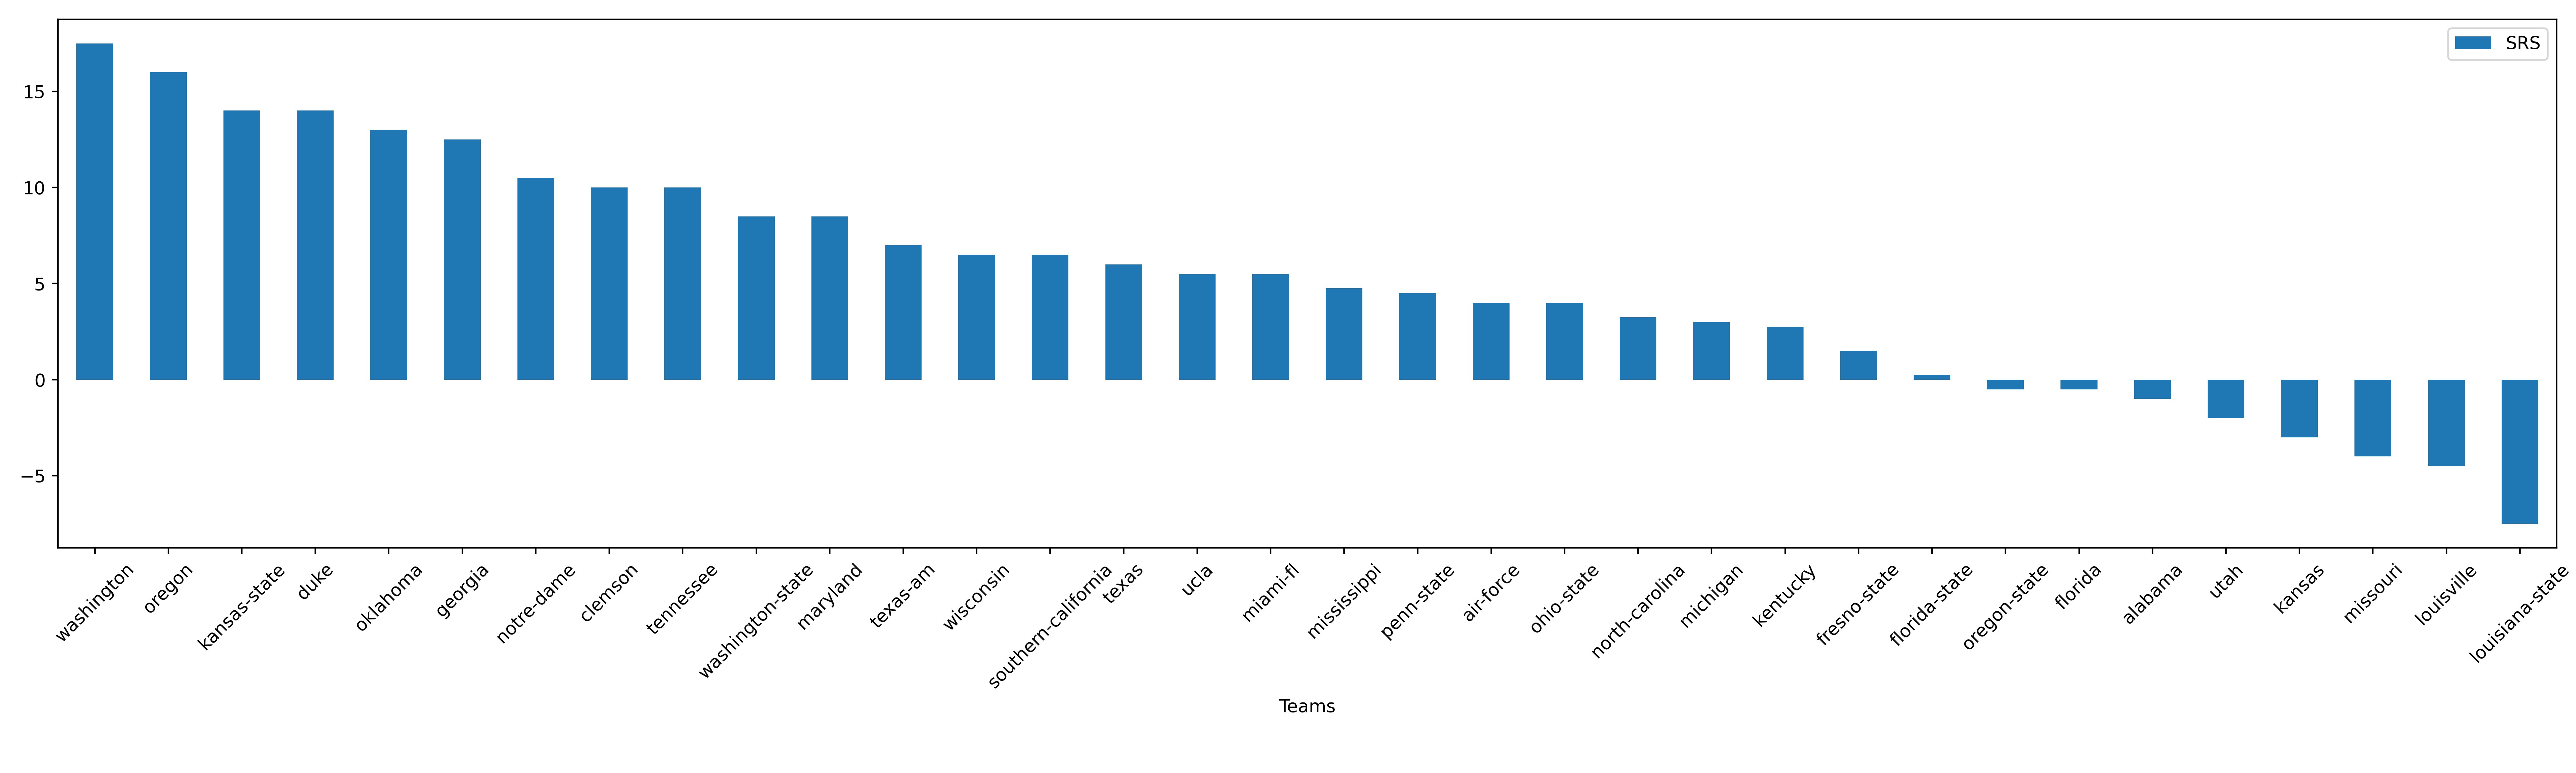

The table this chart was drawn from, first rows:
Teams, SRS
washington, 17.5
oregon, 16.0
kansas-state, 14.0
duke, 14.0
oklahoma, 13.0
georgia, 12.5
notre-dame, 10.5
clemson, 10.0
tennessee, 10.0
washington-state, 8.5
maryland, 8.5
texas-am, 7.0
wisconsin, 6.5
southern-california, 6.5
texas, 6.0
ucla, 5.5
miami-fl, 5.5
mississippi, 4.75
penn-state, 4.5
air-force, 4.0
ohio-state, 4.0
north-carolina, 3.25
michigan, 3.0
kentucky, 2.75
fresno-state, 1.5
florida-state, 0.25
oregon-state, -0.5
florida, -0.5
alabama, -1.0
utah, -2.0
kansas, -3.0
missouri, -4.0
louisville, -4.5
louisiana-state, -7.5
